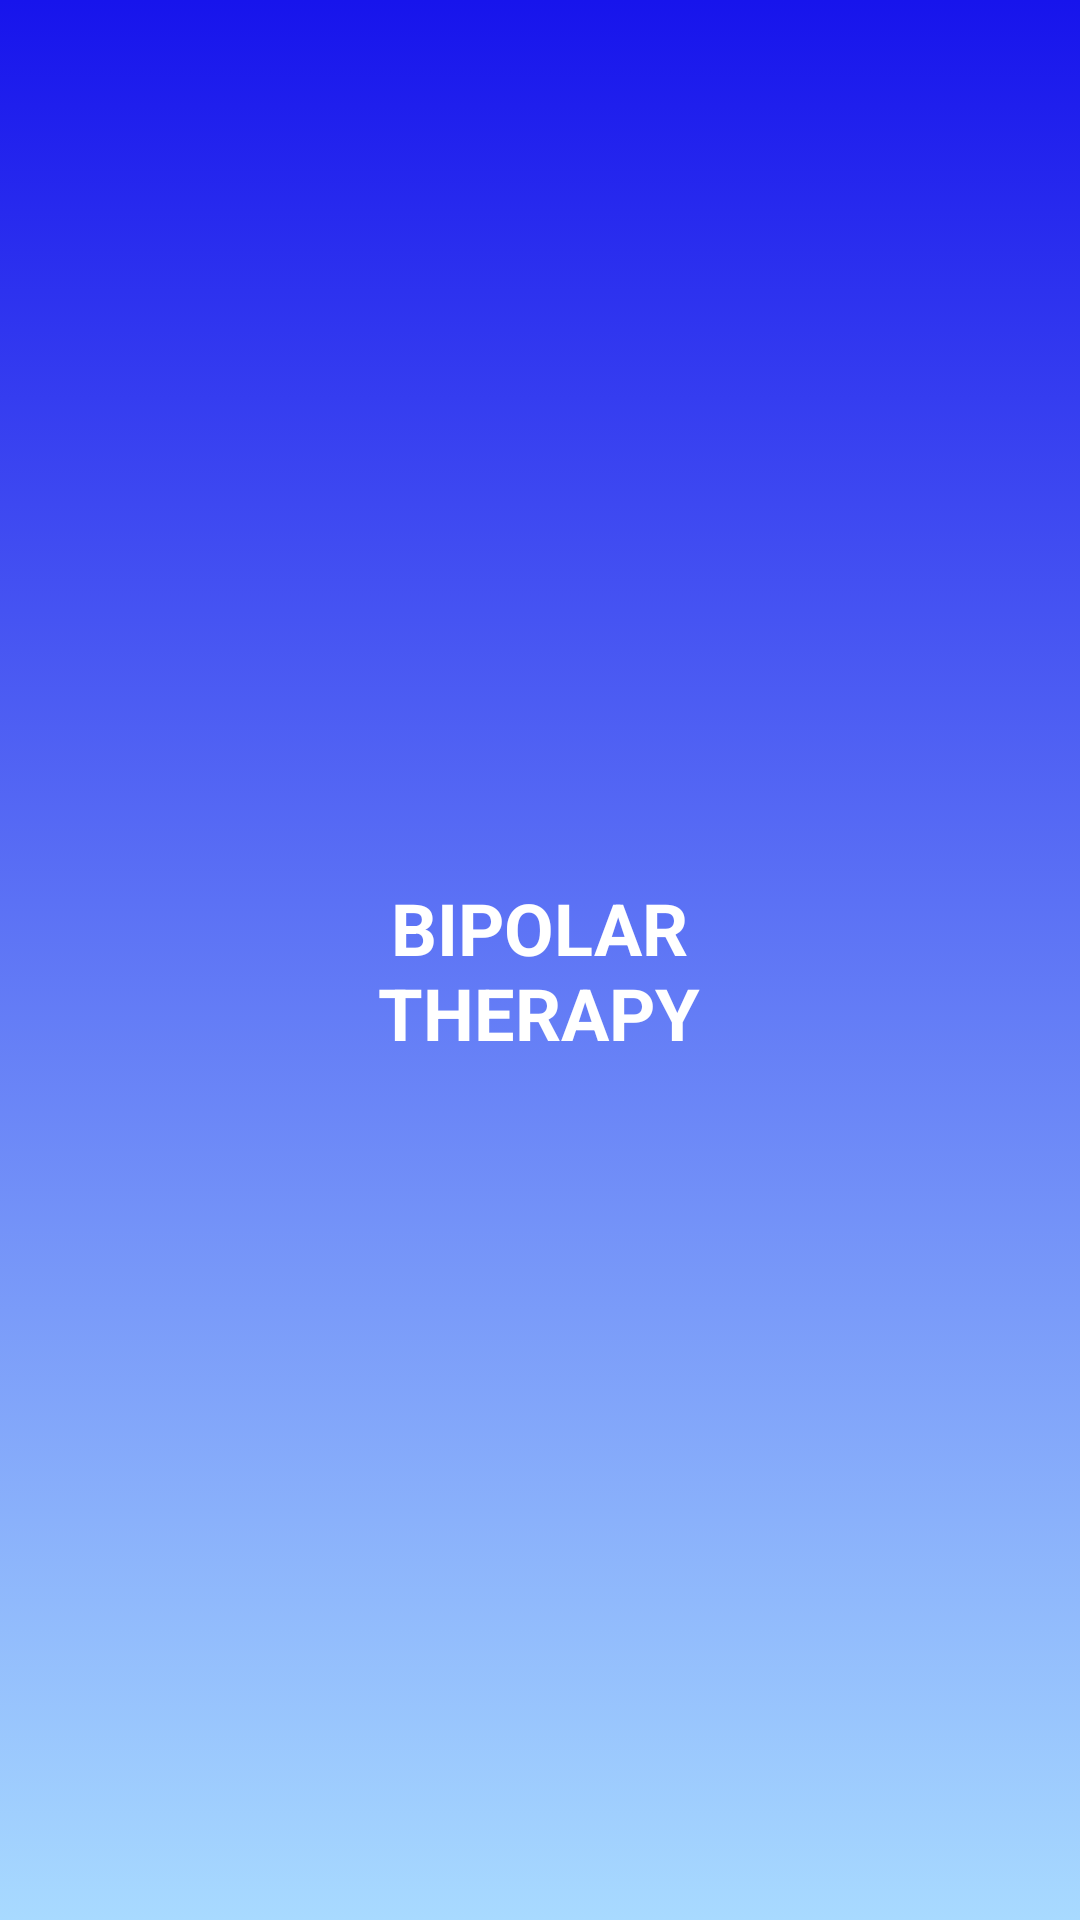

Write the Android layout XML for this screen, with the resource values it uses.
<!-- AndroidManifest.xml: activity theme AppTheme.NoActionBar -->
<!-- res/layout/activity_splash.xml -->
<?xml version="1.0" encoding="utf-8"?>
<androidx.constraintlayout.widget.ConstraintLayout xmlns:android="http://schemas.android.com/apk/res/android"
    xmlns:app="http://schemas.android.com/apk/res-auto"
    xmlns:tools="http://schemas.android.com/tools"
    android:layout_width="match_parent"
    android:layout_height="match_parent"
    android:gravity="center"
    android:background="@drawable/splash_background_color"
    tools:context=".splashActivity">


    <ImageView
        android:id="@+id/img_splash"
        android:layout_width="123dp"
        android:layout_height="121dp"
        android:layout_marginTop="148dp"
        app:layout_constraintEnd_toEndOf="parent"
        app:layout_constraintStart_toStartOf="parent"
        app:layout_constraintTop_toTopOf="parent"
        app:srcCompat="@drawable/ic_logosplash"
        tools:ignore="ContentDescription,VectorDrawableCompat" />

    <TextView
        android:id="@+id/txt_splash"
        android:layout_width="144dp"
        android:layout_height="67dp"
        android:layout_marginTop="24dp"
        android:gravity="center_horizontal"
        android:text="BIPOLAR THERAPY"
        android:textColor="@android:color/white"
        android:textSize="24sp"
        android:textStyle="bold"
        app:layout_constraintEnd_toEndOf="parent"
        app:layout_constraintHorizontal_bias="0.498"
        app:layout_constraintStart_toStartOf="parent"
        app:layout_constraintTop_toBottomOf="@+id/img_splash" />


</androidx.constraintlayout.widget.ConstraintLayout>
<!-- resources referenced by this layout -->
<resources>
  <!-- drawable ic_logosplash: vector/xml drawable (drawable, 2351 chars, omitted) -->
  <!-- drawable splash_background_color (drawable) -->
  <?xml version="1.0" encoding="utf-8"?>
  <selector xmlns:android="http://schemas.android.com/apk/res/android">
      <item>
          <shape>
              <gradient
                  android:angle="90"
                  android:startColor="#A8DAFF"
                  android:endColor="#1714EC"
                  android:type="linear" />
          </shape>
      </item>
  </selector>
  <style name="AppTheme.NoActionBar">
          <item name="windowActionBar">false</item>
          <item name="windowNoTitle">true</item>
      </style>
</resources>
